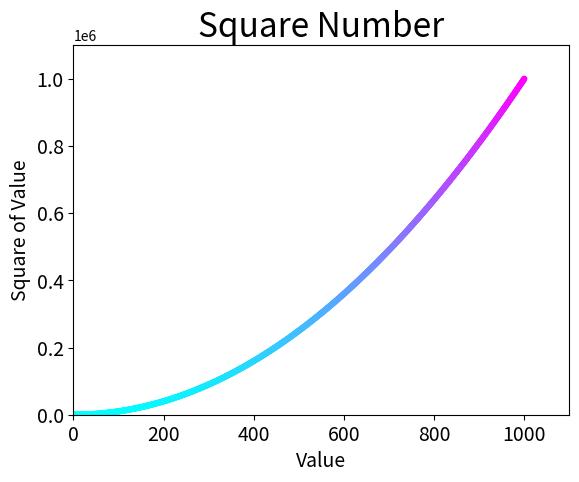

The matplotlib source for this figure:
import matplotlib.pyplot as plt


x_value = list(range(1, 1001))
y_value = [x**2 for x in x_value]

# plt.scatter(x_value, y_value, c='red', edgecolors='none', s=20)
# plt.scatter(x_value, y_value, c=(0, 0, 0.8), edgecolors='none', s=20)
plt.scatter(x_value, y_value, c=y_value, cmap=plt.cm.cool,
            edgecolors='none', s=20)

# 设置图表标题并给坐标轴加上标签
plt.title('Square Number', fontsize=24)
plt.xlabel('Value', fontsize=14)
plt.ylabel('Square of Value', fontsize=14)

# 设置刻度标记的大小
plt.tick_params(axis='both', which='major', labelsize=14)

# 设置每个坐标轴的取值范围
plt.axis([0, 1100, 0, 1100000])

# plt.show()
plt.savefig('squares_plot.png', bbox_inches='tight')
